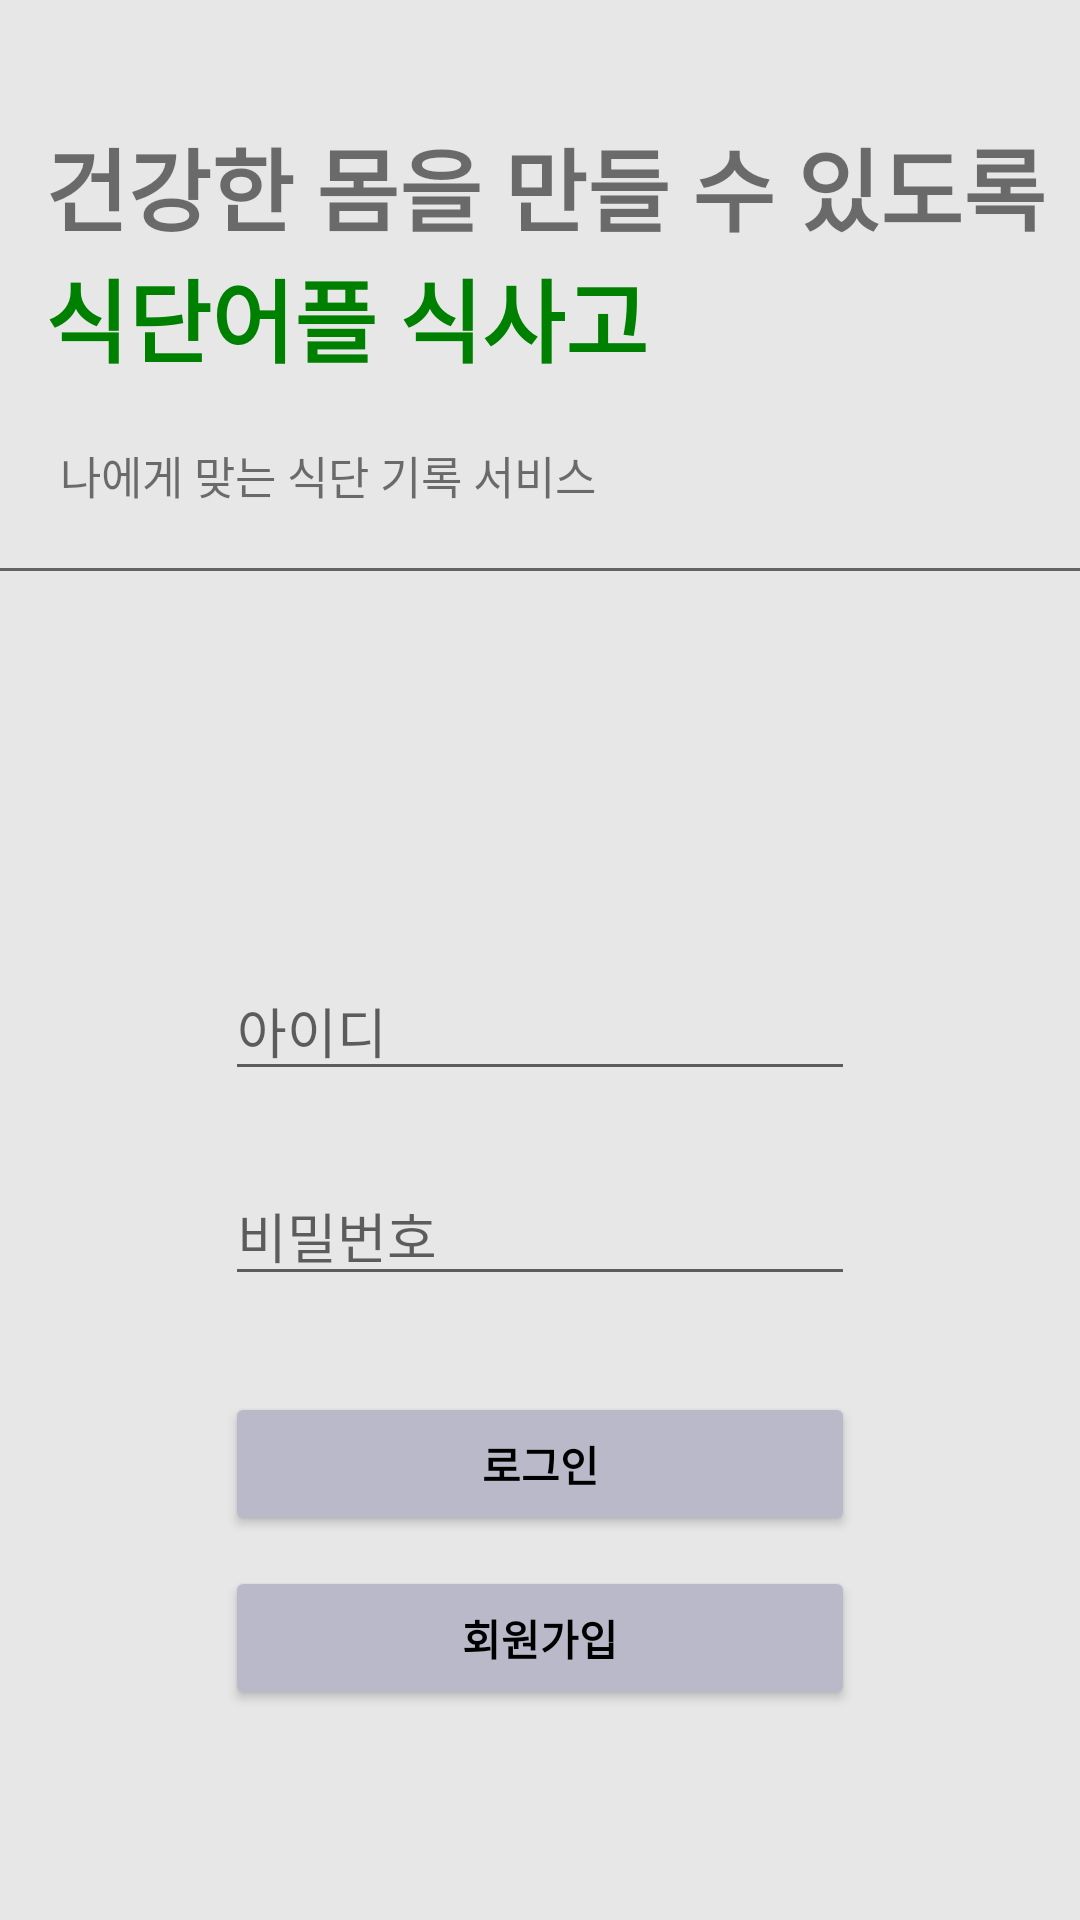

Reconstruct the res/layout file that produces this screen, plus the resources it refers to.
<!-- AndroidManifest.xml: application theme Theme.Penta -->
<!-- res/layout/login_main.xml -->
<?xml version="1.0" encoding="utf-8"?>
<androidx.constraintlayout.widget.ConstraintLayout
    xmlns:android="http://schemas.android.com/apk/res/android"
    xmlns:app="http://schemas.android.com/apk/res-auto"
    xmlns:tools="http://schemas.android.com/tools"
    android:layout_width="match_parent"
    android:layout_height="match_parent"
    android:background="#50b4b4b4"
    tools:context=".login.LoginActivity">
    <LinearLayout
        android:layout_marginTop="20dp"
        android:id="@+id/first"
        android:layout_width="match_parent"
        android:layout_height="0dp"
        android:layout_weight="2.8"
        android:orientation="vertical"
        app:layout_constraintTop_toTopOf="parent"
        app:layout_constraintLeft_toLeftOf="parent">
        <TextView
            android:layout_width="match_parent"
            android:layout_height="wrap_content"
            android:layout_marginTop="20dp"
            android:layout_marginLeft="15dp"
            android:text="건강한 몸을 만들 수 있도록"
            android:textSize="30dp"
            android:textStyle="bold"/>
        <TextView
            android:layout_width="match_parent"
            android:layout_height="wrap_content"
            android:layout_marginLeft="15dp"
            android:text="식단어플 식사고"
            android:textSize="30dp"
            android:textStyle="bold"
            android:textColor="#008000"/>
        <TextView
            android:layout_width="match_parent"
            android:layout_height="wrap_content"
            android:layout_margin="20dp"
            android:text="나에게 맞는 식단 기록 서비스"
            android:textSize="15dp" />
        <View
            android:layout_width="match_parent"
            android:layout_height="1dp"
            android:background="#90000000"/>
    </LinearLayout>
    <EditText
        android:id="@+id/et_id"
        android:layout_width="wrap_content"
        android:layout_height="wrap_content"
        android:layout_marginTop="130dp"
        android:ems="10"
        android:hint="아이디"
        android:inputType="textPersonName"
        app:layout_constraintTop_toBottomOf="@+id/first"
        app:layout_constraintLeft_toLeftOf="parent"
        app:layout_constraintRight_toRightOf="parent"/>

    <EditText
        android:id="@+id/et_pass"
        android:layout_width="wrap_content"
        android:layout_height="wrap_content"
        android:layout_marginStart="8dp"
        android:layout_marginLeft="8dp"
        android:layout_marginTop="25dp"
        android:layout_marginEnd="8dp"
        android:layout_marginRight="8dp"
        android:ems="10"
        android:hint="비밀번호"
        android:inputType="textPassword"
        app:layout_constraintEnd_toEndOf="@+id/et_id"
        app:layout_constraintStart_toStartOf="@+id/et_id"
        app:layout_constraintTop_toBottomOf="@+id/et_id" />

    <Button
        android:id="@+id/btn_login"
        android:layout_width="0dp"
        android:layout_height="wrap_content"
        android:layout_marginTop="32dp"
        android:text="로그인"
        android:textColor="#000000"
        android:textStyle="bold"
        android:backgroundTint="#b9b9c9"
        app:layout_constraintEnd_toEndOf="@+id/et_pass"
        app:layout_constraintStart_toStartOf="@+id/et_pass"
        app:layout_constraintTop_toBottomOf="@+id/et_pass" />

    <Button
        android:id="@+id/btn_register"
        android:layout_width="0dp"
        android:layout_height="wrap_content"
        android:layout_marginTop="10dp"
        android:text="회원가입"
        android:textColor="#000000"
        android:textStyle="bold"
        android:backgroundTint="#b9b9c9"
        app:layout_constraintEnd_toEndOf="@+id/btn_login"
        app:layout_constraintStart_toStartOf="@+id/btn_login"
        app:layout_constraintTop_toBottomOf="@+id/btn_login" />
</androidx.constraintlayout.widget.ConstraintLayout>
<!-- resources referenced by this layout -->
<resources>
  <style name="Theme.Penta" parent="Theme.MaterialComponents.DayNight.DarkActionBar">
          
          <item name="colorPrimary">@color/purple_500</item>
          <item name="colorPrimaryVariant">@color/purple_700</item>
          <item name="colorOnPrimary">@color/white</item>
          
          <item name="colorSecondary">@color/teal_200</item>
          <item name="colorSecondaryVariant">@color/teal_700</item>
          <item name="colorOnSecondary">@color/black</item>
          
          <item name="android:statusBarColor">@color/colorPrimary</item>
          <item name="windowActionBar">false</item>
          <item name="windowNoTitle">true</item>
          
      </style>
  <color name="purple_500">#514C4C</color>
  <color name="purple_700">#FF3700B3</color>
  <color name="white">#FFFFFFFF</color>
  <color name="teal_200">#FF03DAC5</color>
  <color name="teal_700">#FF018786</color>
  <color name="black">#FF000000</color>
  <color name="colorPrimary">#3F51B5</color>
</resources>
